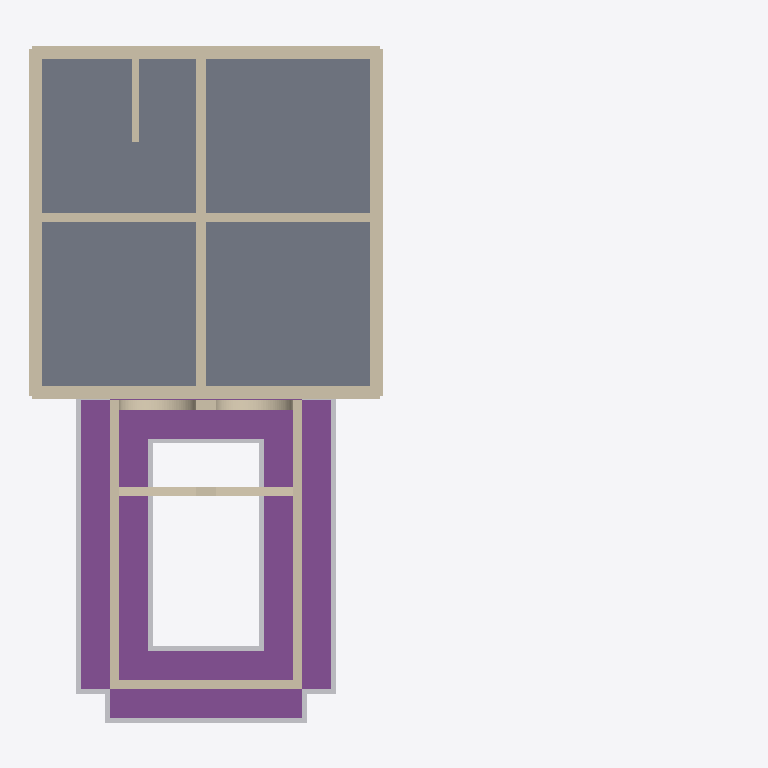
Plan cut of the same IFC building model at storey 'Basement' (level -2.74 m, cut at -1.34 m), seen from above with north up, elements coloured by IFC class: 22 walls (beige), 4 footings (purple), 4 other elements (light grey), 1 slab (grey). Cut surfaces are drawn darker.
Extent 22.5 m × 21.4 m × 14.5 m (x, y, z). Storeys (9): Basement at -2.74 m; Sunken Garden Floor at -2.65 m; Main Floor at 0.00 m; Garage Level at 0.00 m; Porch Floor at 0.00 m; Level 0 at 0.00 m; Second Floor at 2.74 m; Deck Floor at 2.74 m; Attic Floor at 5.49 m. Elements (367): 198 IfcBeam, 135 IfcWall, 15 IfcRoof, 11 IfcSlab, 4 IfcBuildingElementProxy, 4 IfcFooting.

HEADER;
FILE_DESCRIPTION(('ViewDefinition [CoordinationView]'),'2;1');
FILE_NAME('','2026-01-13T13:10:42',(''),(''),'IfcOpenShell 0.8.4-e8eb5e4','IfcOpenShell 0.8.4-e8eb5e4','');
FILE_SCHEMA(('IFC4'));
ENDSEC;
DATA;
#1=IFCPROJECT('2HXzUP2BXB6RsmWtsU5D2T',$,'ifcPlot - Catlin House',$,$,$,$,(#10),#5);
#12=IFCSITE('07LgVy9lL7Duh54AGqiSIg',$,'Site',$,$,#18,$,$,$,$,$,$,$,$);
#94=IFCBUILDING('08wH19FbfFje5Ji2sICEI4',$,'House',$,$,#100,$,$,$,$,$,$);
#101=IFCBUILDING('2U61WJosD4VxNUvWoAqL99',$,'Garage',$,$,#106,$,$,$,$,$,$);
#107=IFCBUILDING('0wr$vgDa943wP663jfGX89',$,'Porch + Sunken Garden',$,$,#112,$,$,$,$,$,$);
#113=IFCBUILDING('0kDrwgpm9CsA99fwDE4W8m',$,'Breezeway (placeholder)',$,$,#118,$,$,$,$,$,$);
#119=IFCBUILDINGSTOREY('2ufsd__q1BTxJwRWryiBRz',$,'Basement',$,$,#125,$,$,$,-2.7432);
#126=IFCBUILDINGSTOREY('0pGzil5y9BsuUQ0syy8O28',$,'Main Floor',$,$,#131,$,$,$,0.0);
#132=IFCBUILDINGSTOREY('2644j6eRb8SAglWRnFHO3I',$,'Second Floor',$,$,#137,$,$,$,2.7432);
#138=IFCBUILDINGSTOREY('3CBci3DjnC7vM6ZieYRLmF',$,'Attic Floor',$,$,#143,$,$,$,5.4864);
#144=IFCBUILDINGSTOREY('1kIjUVtKj0uePJ4vtqNHCS',$,'Garage Level',$,$,#150,$,$,$,0.0);
#151=IFCBUILDINGSTOREY('0$4wJHVFr8sRDlx96KPXg7',$,'Sunken Garden Floor',$,$,#157,$,$,$,-2.6543);
#158=IFCBUILDINGSTOREY('3amYLFBhHFHxwYm7QecXUW',$,'Porch Floor',$,$,#163,$,$,$,0.0);
#164=IFCBUILDINGSTOREY('31bBKFtDXEGfarS88K29ST',$,'Deck Floor',$,$,#169,$,$,$,2.7432);
#170=IFCBUILDINGSTOREY('34dhp9cyvAkRF$nMbpPNtm',$,'Level 0',$,$,#176,$,$,$,0.0);
#453=IFCSLAB('0qTn77jk97mgihQzTfSJFp',$,'House Basement Slab',$,$,#465,#460,$,.FLOOR.);
#5300=IFCFOOTING('1rdBmRbuPBSPXESEjEQr7K',$,'Sunken Garden West Wall Footing',$,$,#5316,#5311,$,.STRIP_FOOTING.);
#5334=IFCFOOTING('3poyCr8$X3MfK4mQNIcR2r',$,'Sunken Garden East Wall Footing',$,$,#5350,#5345,$,.STRIP_FOOTING.);
#5266=IFCFOOTING('33ozUt7UT4uf2hWNhKZ$Gu',$,'Sunken Garden South Wall Footing',$,$,#5282,#5277,$,.STRIP_FOOTING.);
#5232=IFCFOOTING('0nLR0xUB1CaA$PzQ9ZiaSX',$,'Sunken Garden North Wall Footing',$,$,#5248,#5243,$,.STRIP_FOOTING.);
#198=IFCWALL('3UWq9oL796fRPHLJy51Mue',$,'House Basement Wall 2',$,$,#213,#214,$,$);
#180=IFCWALL('3Pmmt7jZ55iRoHPdN$qMsZ',$,'House Basement Wall 1',$,$,#196,#197,$,$);
#215=IFCWALL('14ScBre2P14xMVgDCtMprr',$,'House Basement Wall 3',$,$,#230,#231,$,$);
#232=IFCWALL('35GYFmvhzBFQI1uwwXiEBM',$,'House Basement Wall 4',$,$,#247,#248,$,$);
#394=IFCWALL('07$qOxVF13TgSomtb3IbYd',$,'House Basement Center Wall (N-S)',$,$,#409,#410,$,$);
#411=IFCWALL('10k6eNKqz7gO9CdMkFE5p2',$,'House Basement Center Wall (E-W)',$,$,#426,#427,$,$);
#5283=IFCBUILDINGELEMENTPROXY('3ccxrVgDT0MBLhQojbpSiq',$,'Sunken Garden West Wall Compacted Aggregate',$,$,#5299,#5294,$,$);
#5317=IFCBUILDINGELEMENTPROXY('11A7Cy8kvDAgZjoKj7uHQX',$,'Sunken Garden East Wall Compacted Aggregate',$,$,#5333,#5328,$,$);
#5249=IFCBUILDINGELEMENTPROXY('3Kwwib5uf4igoV6NneDskK',$,'Sunken Garden South Wall Compacted Aggregate',$,$,#5265,#5260,$,$);
#5457=IFCWALL('3teV7eGOj13PS3L_QsmEGR',$,'Sunken Garden Porch North Arch Wall (Upper)',$,$,#5478,#5473,$,$);
#5351=IFCWALL('34k7kjP3z4hQspCZAuPBK$',$,'Sunken Garden West Wall (Open Zone)',$,$,#5367,#5362,$,$);
#5385=IFCWALL('1Kztnr3XH88w_y2P4UZzjU',$,'Sunken Garden East Wall (Open Zone)',$,$,#5401,#5396,$,$);
#5419=IFCWALL('0YAdjBlVnEsACi5CItL8YQ',$,'Sunken Garden South Wall (Retaining)',$,$,#5435,#5430,$,$);
#5479=IFCWALL('3dDlpunqrCNuFZ6zpYrri2',$,'Sunken Garden Porch South Arch Wall (Lower)',$,$,#5499,#5494,$,$);
#5368=IFCWALL('3p5I$8gKnEbB6oydIpTWww',$,'Sunken Garden West Wall (Porch Box)',$,$,#5384,#5379,$,$);
#5402=IFCWALL('3ChWEokPDBe84JqvshKjG9',$,'Sunken Garden East Wall (Porch Box)',$,$,#5418,#5413,$,$);
#249=IFCWALL('3tFCO_4MHCagjmMPJxB9$e',$,'House Basement Exterior XPS L1 1',$,$,#264,#265,$,$);
#317=IFCWALL('1MlW_xTgP2s8aKVFecmONe',$,'House Basement Exterior XPS L1 3',$,$,#332,#333,$,$);
#300=IFCWALL('20mQcnScb5JwFLrGYCFofT',$,'House Basement Exterior XPS L2 2',$,$,#315,#316,$,$);
#368=IFCWALL('2Age4plsf4Vxn5v$8j_AfN',$,'House Basement Exterior XPS L2 4',$,$,#383,#384,$,$);
#428=IFCWALL('2Z63WerLzFHxEfFT5SJXDU',$,'House Basement Stair Side Wall (8")',$,$,#443,#444,$,$);
#5214=IFCBUILDINGELEMENTPROXY('2YX3oXknLBPxYAnWKjSNx6',$,'Sunken Garden North Wall Compacted Aggregate',$,$,#5231,#5226,$,$);
#266=IFCWALL('3cUtCyUt9AYQwv5Jyekjmx',$,'House Basement Exterior XPS L2 1',$,$,#281,#282,$,$);
#334=IFCWALL('3sqCw3N7nEWgj0al5auosZ',$,'House Basement Exterior XPS L2 3',$,$,#349,#350,$,$);
#283=IFCWALL('1E3gDr24zBS90wV3E9JR6L',$,'House Basement Exterior XPS L1 2',$,$,#298,#299,$,$);
#351=IFCWALL('0GIc2zeQ1E8wcYCZ3mLIlS',$,'House Basement Exterior XPS L1 4',$,$,#366,#367,$,$);
ENDSEC;
